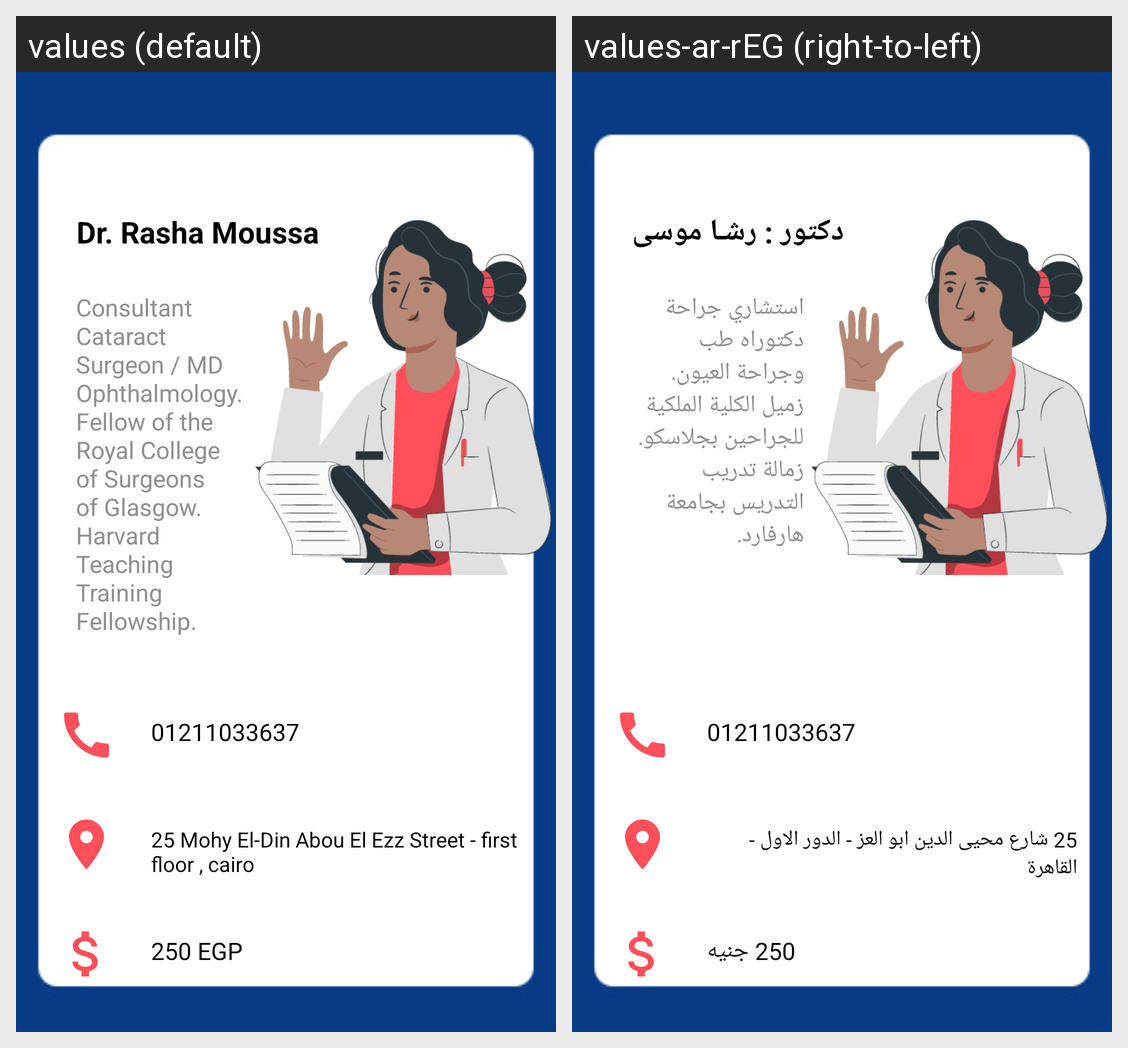

Locale-by-locale string values for the Android screen shown in this grid:
Android screen res/layout/activity_eyes_doc2.xml rendered under 2 locales, left to right: values (default), values-ar-rEG (right-to-left). Device: Nexus 5 (rendered at 1080×1920; each locale shown at half size, 540×960, under a caption strip naming it); theme Theme.MedScan.
Strings drawn on this screen, with the default value and each locale's value (text and hints the layout hard-codes, and strings that could not be matched under every locale, appear in the picture but are not listed):

dr_rasha_moussa
  values: Dr. Rasha Moussa
  values-ar-rEG: دكتور : رشـا موسى

consultant_cataract_surgeon_md_ophthalmology_fellow_of_the_royal_college_of_surgeons_of_glasgow_harvard_teaching_training_fellowship
  values: Consultant Cataract Surgeon / MD Ophthalmology. Fellow of the Royal College of Surgeons of Glasgow. Harvard Teaching Training Fellowship.
  values-ar-rEG: استشاري جراحة دكتوراه طب وجراحة العيون. زميل الكلية الملكية للجراحين بجلاسكو. زمالة تدريب التدريس بجامعة هارفارد.

_250_egp
  values: 250 EGP
  values-ar-rEG: 250 جنيه

_25_mohy_el_din_abou_el_ezz_street_first_floor_cairo
  values: 25 Mohy El-Din Abou El Ezz Street - first floor , cairo
  values-ar-rEG: 25 شارع محيى الدين ابو العز - الدور الاول - القاهرة 

_01211033637
  values: 01211033637
  values-ar-rEG: 01211033637  [not translated; the default value is used]
